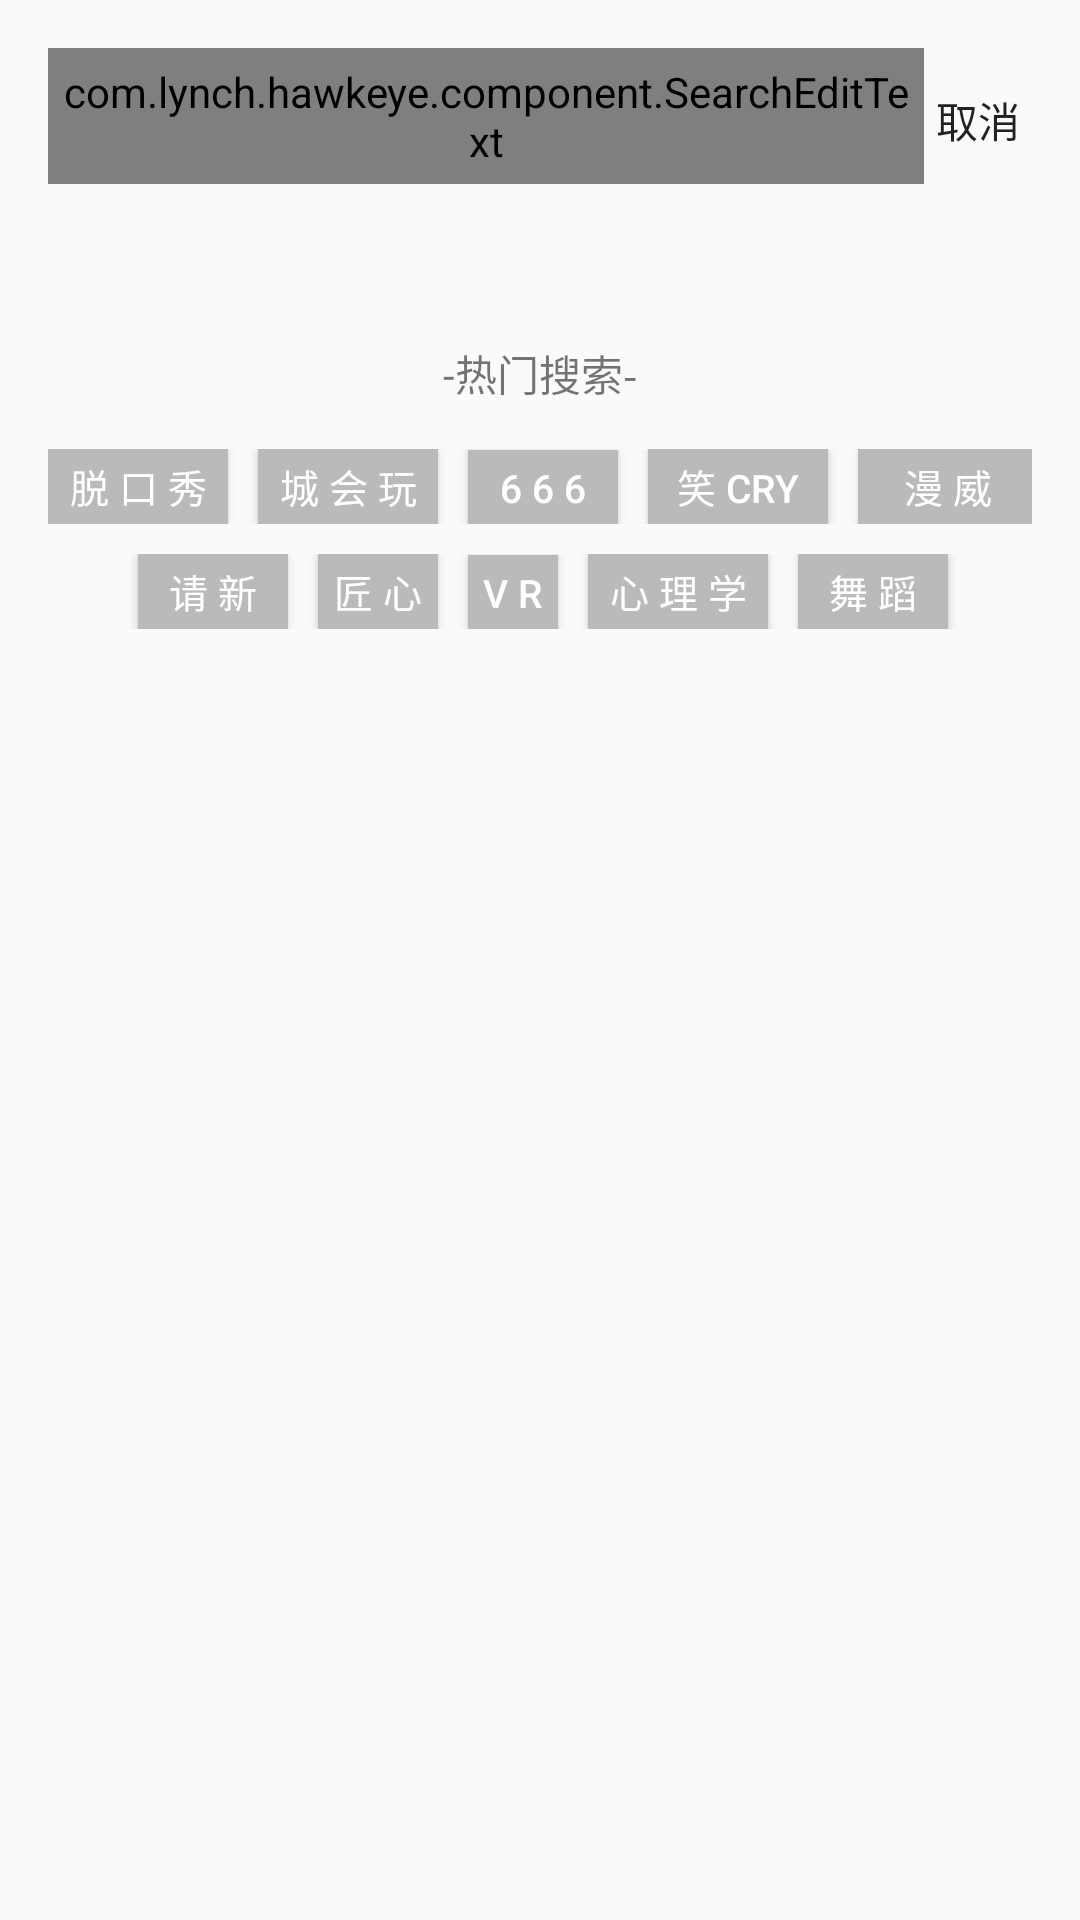

Produce the Android XML layout that renders to this screen, including the resource entries it uses.
<!-- AndroidManifest.xml: application theme AppTheme.NoActionBar -->
<!-- res/layout/activity_search.xml -->
<?xml version="1.0" encoding="utf-8"?>
<RelativeLayout xmlns:android="http://schemas.android.com/apk/res/android"
    xmlns:tools="http://schemas.android.com/tools"
    android:id="@+id/activity_search"
    android:layout_width="match_parent"
    android:layout_height="match_parent"
    android:paddingBottom="@dimen/activity_vertical_margin"
    android:paddingLeft="@dimen/activity_horizontal_margin"
    android:paddingRight="@dimen/activity_horizontal_margin"
    android:paddingTop="@dimen/activity_vertical_margin"
    tools:context="com.lynch.hawkeye.activity.SearchActivity">

    <LinearLayout
        android:focusable="true"
        android:focusableInTouchMode="true"
        android:orientation="vertical"
        android:layout_width="match_parent"
        android:layout_height="match_parent">

        <LinearLayout
            android:orientation="horizontal"
            android:layout_width="match_parent"
            android:layout_height="wrap_content">
            <com.lynch.hawkeye.component.SearchEditText
                android:layout_weight=".9"
                android:id="@+id/icet_search"
                style="@style/StyleEditText" />
            <Button
                android:text="取消"
                android:id="@+id/btn_cancel"
                android:layout_weight=".1"
                android:background="@null"
                android:layout_width="40dp"
                android:layout_height="wrap_content" />
        </LinearLayout>
        <LinearLayout
        android:layout_marginTop="50dp"
        android:orientation="vertical"
        android:layout_width="match_parent"
        android:layout_height="match_parent">
            <TextView
            android:gravity="center"
            android:text="-热门搜索-"
            android:layout_width="match_parent"
            android:layout_height="wrap_content" />

            <LinearLayout
            android:layout_marginTop="15dp"
            android:orientation="vertical"
            android:layout_gravity="center"
            android:layout_width="wrap_content"
            android:layout_height="wrap_content">
                <LinearLayout
                android:orientation="horizontal"
                android:layout_width="match_parent"
                android:layout_height="wrap_content">
                <Button
                android:background="#bababa"
                android:text="脱 口 秀"
                android:textSize="13dp"
                android:textColor="@color/white"
                android:layout_width="60dp"
                android:layout_height="25dp" />
                <Button
                android:background="#bababa"
                android:layout_marginLeft="10dp"
                android:text="城 会 玩"
                android:textSize="13dp"
                android:textColor="@color/white"
                android:layout_width="60dp"
                android:layout_height="25dp" />
                <Button
                android:background="#bababa"
                android:layout_marginLeft="10dp"
                android:text="6 6 6"
                android:textSize="13dp"
                android:textColor="@color/white"
                android:layout_width="50dp"
                android:layout_height="25dp" />
                <Button
                android:background="#bababa"
                android:layout_marginLeft="10dp"
                android:text="笑 Cry"
                android:textSize="13dp"
                android:textColor="@color/white"
                android:layout_width="60dp"
                android:layout_height="25dp" />
                <Button
                android:background="#bababa"
                android:layout_marginLeft="10dp"
                android:text="漫 威"
                android:textSize="13dp"
                android:textColor="@color/white"
                android:layout_width="60dp"
                android:layout_height="25dp" />
                </LinearLayout>
                <LinearLayout
                android:layout_marginTop="10dp"
                android:orientation="horizontal"
                android:layout_width="match_parent"
                android:layout_height="wrap_content">
                <Button
                android:layout_marginLeft="30dp"
                android:background="#bababa"
                android:text="请 新"
                android:textSize="13dp"
                android:textColor="@color/white"
                android:layout_width="50dp"
                android:layout_height="25dp" />
                <Button
                android:background="#bababa"
                android:layout_marginLeft="10dp"
                android:text="匠 心"
                android:textSize="13dp"
                android:textColor="@color/white"
                android:layout_width="40dp"
                android:layout_height="25dp" />
                <Button
                android:background="#bababa"
                android:layout_marginLeft="10dp"
                android:text="V R"
                android:textSize="13dp"
                android:textColor="@color/white"
                android:layout_width="30dp"
                android:layout_height="25dp" />
                <Button
                android:background="#bababa"
                android:layout_marginLeft="10dp"
                android:text="心 理 学"
                android:textSize="13dp"
                android:textColor="@color/white"
                android:layout_width="60dp"
                android:layout_height="25dp" />
                <Button
                android:background="#bababa"
                android:layout_marginLeft="10dp"
                android:text="舞 蹈"
                android:textSize="13dp"
                android:textColor="@color/white"
                android:layout_width="50dp"
                android:layout_height="25dp" />
                </LinearLayout>
            </LinearLayout>
        </LinearLayout>
    </LinearLayout>

</RelativeLayout>
<!-- resources referenced by this layout -->
<resources>
  <color name="white">#FFFFFF</color>
  <dimen name="activity_horizontal_margin">16dp</dimen>
  <dimen name="activity_vertical_margin">16dp</dimen>
  <style name="StyleEditText">
          <item name="android:layout_width">match_parent</item>
          <item name="android:layout_height">wrap_content</item>
          <item name="android:background">@drawable/bg_search_bar</item>
          <item name="android:drawablePadding">5dp</item>
          <item name="android:drawableStart">@drawable/find_32</item>
          <item name="android:gravity">center_vertical</item>
          <item name="android:imeOptions">actionSearch</item>
          <item name="android:padding">5dp</item>
          <item name="android:singleLine">true</item>
          <item name="android:textColorHint">@color/gray_white</item>
          <item name="android:textSize">16sp</item>
          <item name="android:hint">搜索</item>
      </style>
  <style name="AppTheme.NoActionBar">
          <item name="windowActionBar">false</item>
          <item name="windowNoTitle">true</item>
      </style>
  <!-- drawable find_32: png bitmap (drawable-xhdpi, 762 bytes) -->
  <color name="gray_white">#ffcccccc</color>
</resources>
